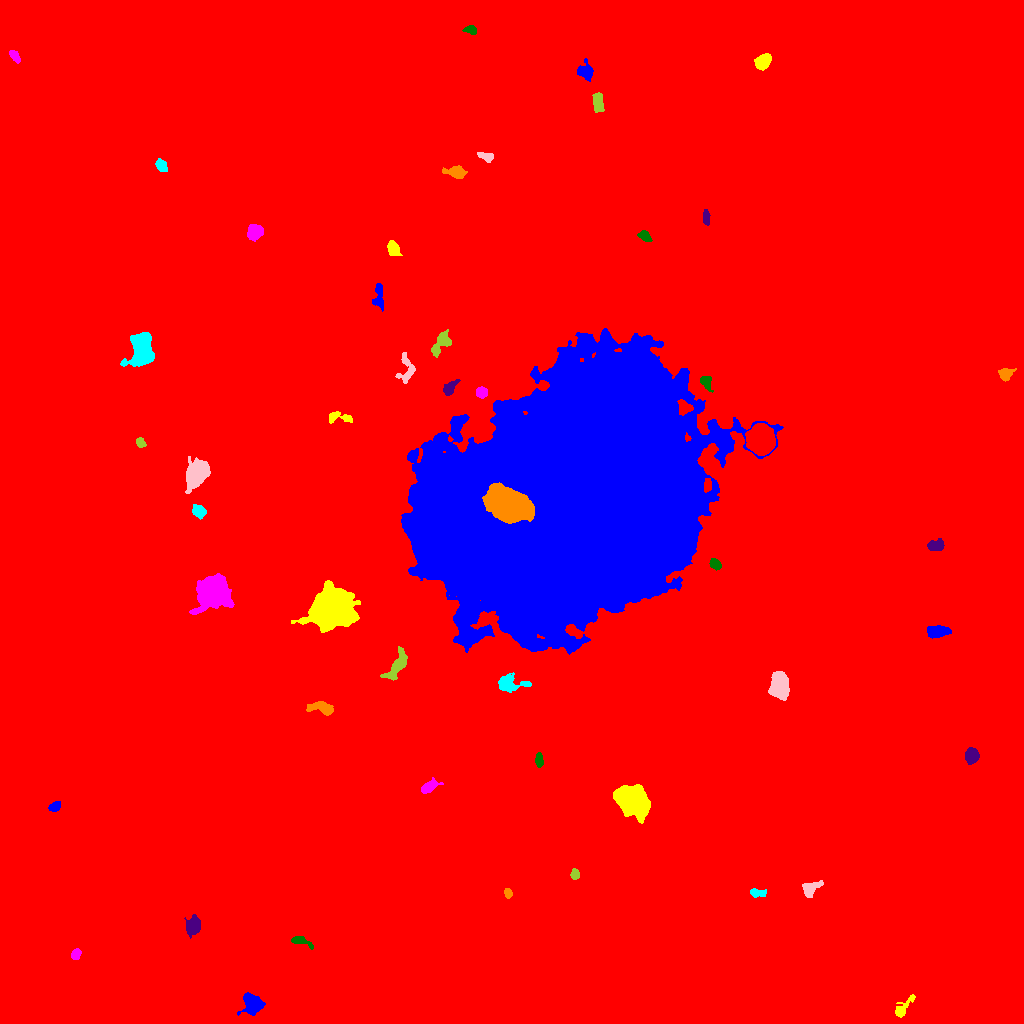

Values plotted in this chart, from the file beside it:
ID, X, Y, A, B, theta, total_flux, mu_max, mu_median, mu_mean, R_fwhm, R_e, R10, R90, x_start, x_end, y_start, y_end, area, greylevel
0, 516.6, 511.1, 299.9, 289.3, 0.89, 2797254, 17.0, 2.0, 2.902, 116.6, 248.2, 91.79, 415.2, 0, 1023, 0, 1023, 964063, 2.902
1, 253, 19.8, 4.416, 3.706, -0.8731, 2933, 26.0, 6.0, 8.058, 5.557, 4.82, 1.871, 8.058, 237, 265, 8, 31, 364, 18.06
2, 902.8, 15.42, 7.562, 2.46, 0.8626, 583.0, 7.0, 2.0, 2.959, 4.442, 4.222, 1.596, 6.887, 895, 915, 6, 29, 197, 11.96
3, 75.89, 68.8, 2.818, 2.207, 1.205, 358.0, 7.0, 4.0, 3.58, 4.107, 3.241, 1.262, 4.918, 71, 81, 64, 75, 100, 12.58
4, 299.6, 82.51, 5.137, 2.037, -0.332, 402.0, 6.0, 3.0, 2.698, 4.886, 3.478, 1.382, 5.47, 291, 313, 74, 87, 149, 12.7
5, 193.7, 97.35, 4.68, 3.272, 1.377, 1135, 10.0, 4.0, 4.399, 5.781, 4.72, 1.871, 7.736, 184, 200, 85, 109, 258, 13.4
6, 508, 130.2, 2.548, 1.811, -1.35, 305.0, 7.0, 4.0, 4.013, 3.785, 2.821, 1.128, 4.222, 504, 512, 125, 135, 76, 13.01
7, 757, 130.5, 4.129, 1.883, -0.06373, 252.0, 5.0, 2.0, 2.032, 3.742, 3.241, 1.262, 5.14, 750, 766, 126, 135, 124, 12.03
8, 810.5, 135.4, 5.12, 3.084, 0.5026, 489.0, 6.0, 2.0, 2.285, 5.14, 4.37, 1.693, 6.84, 802, 823, 126, 143, 214, 12.29
9, 574.9, 148.6, 2.297, 1.936, 1.429, 206.0, 7.0, 2.0, 2.289, 2.459, 2.585, 0.9772, 4.222, 570, 579, 144, 155, 90, 15.29
10, 607.2, 154.8, 6.144, 4.849, 1.435, 11369, 46.0, 15.0, 17.2, 8.425, 7.001, 2.877, 11.21, 595, 620, 139, 171, 661, 27.2
11, 54.59, 216.7, 2.953, 1.952, 0.4656, 338.0, 8.0, 3.0, 3.101, 3.656, 3.038, 1.128, 4.886, 48, 60, 212, 222, 109, 13.1
12, 631.3, 223.4, 8.002, 6.043, -0.5592, 14538, 38.0, 13.0, 14.88, 10.42, 8.649, 3.568, 14.06, 613, 650, 200, 239, 977, 23.88
13, 428.5, 236.4, 4.291, 2.115, 0.5391, 439.0, 6.0, 2.0, 2.412, 5.046, 3.7, 1.493, 5.863, 421, 443, 230, 246, 182, 12.41
14, 539.2, 263.9, 3.453, 1.788, -1.467, 260.0, 5.0, 2.0, 2.407, 4.107, 3.192, 1.262, 4.853, 535, 543, 256, 271, 108, 12.41
15, 971.9, 268.3, 3.146, 2.921, 1.549, 1160, 15.0, 4.0, 5.743, 4.687, 3.785, 1.493, 6.232, 965, 979, 259, 276, 202, 15.74
16, 321.8, 315.6, 6.526, 2.841, -0.2099, 884.0, 8.0, 3.0, 3.48, 5.971, 4.951, 1.871, 7.878, 306, 333, 308, 322, 254, 12.48
17, 509.3, 340.1, 7.496, 3.894, -0.06157, 861.0, 7.0, 2.0, 2.562, 5.202, 5.47, 2.111, 8.795, 498, 531, 331, 351, 336, 12.56
18, 779.6, 337.5, 6.134, 4.215, -1.458, 3728, 18.0, 7.0, 7.832, 7.899, 6.457, 2.646, 10.28, 768, 789, 323, 352, 476, 16.83
19, 397.4, 358.2, 8.638, 3.218, 1.035, 1408, 10.0, 3.0, 3.966, 6.129, 5.698, 2.185, 9.202, 380, 407, 343, 377, 355, 12.97
20, 989, 378.3, 5.212, 3.877, 0.009599, 4264, 27.0, 9.0, 10.66, 6.482, 5.698, 2.257, 9.202, 977, 1003, 368, 388, 400, 19.66
21, 936.6, 392, 5.724, 2.814, 0.05458, 1555, 13.0, 6.0, 6.146, 5.917, 5.046, 2.034, 7.818, 927, 951, 385, 398, 253, 14.15
22, 331.2, 414, 9.386, 7.973, 0.3842, 35990, 72.0, 13.0, 19.77, 11.1, 10.43, 4.107, 17.96, 291, 360, 391, 443, 1820, 28.77
23, 212.4, 430.7, 8.111, 7.011, 0.5769, 12928, 35.0, 9.0, 11.8, 9.271, 8.903, 3.523, 14.95, 189, 234, 409, 450, 1096, 20.8
24, 715, 459.1, 2.964, 2.087, -0.6175, 339.0, 6.0, 3.0, 2.948, 4.478, 3.192, 1.262, 4.951, 709, 721, 453, 465, 115, 15.95
25, 936.3, 477.8, 4.185, 2.436, 0.1238, 734.0, 8.0, 4.0, 4.267, 5.836, 4.068, 1.693, 6.129, 927, 944, 473, 485, 172, 14.27
26, 509.2, 517.5, 10.21, 6.947, -0.4195, 16334, 36.0, 8.0, 11.1, 9.901, 10.11, 3.909, 17.61, 482, 534, 500, 541, 1472, 113.1
27, 198.5, 512.4, 3.18, 2.51, -0.6536, 373.0, 6.0, 2.0, 2.331, 4.442, 3.523, 1.382, 5.754, 192, 206, 504, 519, 160, 12.33
28, 196.1, 550, 7.47, 4.638, 1.145, 4230, 16.0, 7.0, 7.085, 9.08, 7.442, 2.985, 11.53, 185, 210, 530, 567, 597, 16.09
29, 140.5, 580.9, 2.601, 2.071, -1.189, 330.0, 7.0, 4.0, 3.793, 3.909, 2.985, 1.128, 4.583, 136, 146, 576, 586, 87, 12.79
30, 760.7, 583.7, 6.055, 5.723, -1.185, 25884, 97.0, 26.0, 33.57, 8.311, 7.464, 2.985, 12.27, 745, 775, 568, 600, 771, 48.57
31, 563, 524.6, 68.78, 48.62, 0.5458, 2605259, 211.0, 32.0, 39.13, 26.92, 68.86, 24.55, 114.7, 401, 783, 369, 695, 66587, 47.13
32, 339.2, 605.8, 7.408, 2.458, -0.07801, 526.0, 7.0, 3.0, 2.972, 4.983, 4.26, 1.596, 6.507, 329, 352, 600, 612, 177, 11.97
33, 481.7, 631, 2.754, 2.484, -0.06627, 516.0, 9.0, 4.0, 4.23, 4.222, 3.432, 1.382, 5.262, 476, 487, 625, 637, 122, 15.23
34, 705.6, 641.7, 3.537, 2.489, -1.107, 475.0, 7.0, 3.0, 3.417, 4.442, 3.478, 1.382, 5.585, 700, 713, 631, 647, 139, 14.42
35, 449.2, 634.9, 4.218, 2.183, 0.9366, 290.0, 5.0, 2.0, 1.812, 3.949, 3.568, 1.382, 5.642, 443, 460, 628, 644, 160, 12.81
36, 1005, 649.2, 3.591, 2.871, 0.4109, 572.0, 7.0, 3.0, 3.62, 4.886, 3.909, 1.596, 6.18, 998, 1016, 642, 655, 158, 12.62
37, 141.6, 672.3, 7.598, 5.141, 1.493, 6431, 29.0, 7.0, 8.944, 6.979, 7.114, 2.706, 12.21, 120, 154, 657, 691, 719, 17.94
38, 405.8, 654.2, 8.561, 4.075, 1.544, 652.0, 5.0, 2.0, 2.557, 6.129, 5.323, 2.111, 8.078, 395, 415, 640, 671, 255, 11.56
39, 441.5, 680.7, 7.006, 3.215, 0.9516, 839.0, 7.0, 3.0, 3.018, 5.754, 4.983, 1.871, 7.999, 431, 451, 666, 694, 278, 13.02
40, 50.07, 683.8, 8.08, 7.259, -1.179, 36634, 94.0, 14.0, 24.84, 9.591, 9.132, 3.613, 15.97, 30, 79, 656, 710, 1475, 33.84
41, 378.8, 727.1, 7.738, 2.563, -1.494, 362.0, 5.0, 2.0, 1.801, 4.107, 4.184, 1.596, 6.723, 372, 383, 712, 740, 201, 11.8
42, 393.3, 774.6, 4.2, 2.716, -1.03, 645.0, 7.0, 4.0, 3.794, 5.528, 4.37, 1.693, 6.531, 387, 402, 768, 783, 170, 12.79
43, 254.7, 791.3, 3.674, 3.2, 0.4149, 1920, 21.0, 7.0, 8.384, 4.951, 4.297, 1.693, 7.069, 247, 263, 782, 799, 229, 17.38
44, 644.9, 787.2, 3.336, 2.138, -0.6389, 452.0, 8.0, 3.0, 3.767, 4.334, 3.29, 1.262, 5.293, 637, 652, 782, 793, 120, 12.77
45, 706.1, 805.8, 4.018, 1.593, -1.496, 417.0, 6.0, 5.0, 4.049, 5.046, 3.338, 1.382, 4.918, 703, 710, 798, 814, 103, 13.05
46, 456.8, 851.3, 4.367, 2.609, -0.1333, 801.0, 10.0, 3.0, 3.674, 4.853, 3.949, 1.596, 6.457, 442, 467, 845, 858, 218, 13.67
47, 161.3, 858.1, 3.377, 2.31, -0.9441, 497.0, 8.0, 4.0, 3.823, 4.853, 3.568, 1.382, 5.557, 155, 167, 852, 865, 130, 12.82
48, 486.8, 867.1, 4.019, 1.715, -0.1782, 361.0, 9.0, 3.0, 2.911, 3.141, 3.038, 1.128, 4.951, 477, 493, 861, 871, 124, 13.91
49, 598.2, 921.1, 4.891, 2.407, -1.448, 483.0, 5.0, 2.0, 2.464, 5.557, 4.442, 1.693, 6.699, 592, 604, 911, 931, 196, 12.46
50, 180.2, 915.1, 4.24, 1.683, -0.3548, 291.0, 6.0, 2.0, 2.31, 4.442, 3.385, 1.262, 5.14, 171, 187, 909, 920, 126, 12.31
51, 585.5, 951.8, 4.221, 3.632, -1.085, 513.0, 6.0, 2.0, 2.364, 5.528, 4.406, 1.693, 6.817, 577, 593, 942, 965, 217, 12.36
52, 762.6, 962.1, 4.175, 2.994, 0.6832, 1525, 15.0, 6.0, 6.808, 5.412, 4.514, 1.784, 7.159, 754, 771, 953, 970, 224, 15.81
53, 14.91, 967, 3.651, 1.775, -0.9475, 258.0, 5.0, 2.0, 2.389, 3.949, 3.241, 1.262, 4.951, 9, 20, 960, 973, 108, 12.39
54, 470.2, 993.5, 3.218, 1.95, -0.2137, 356.0, 7.0, 3.0, 3.49, 3.656, 3.09, 1.262, 4.951, 462, 476, 989, 998, 102, 12.49
